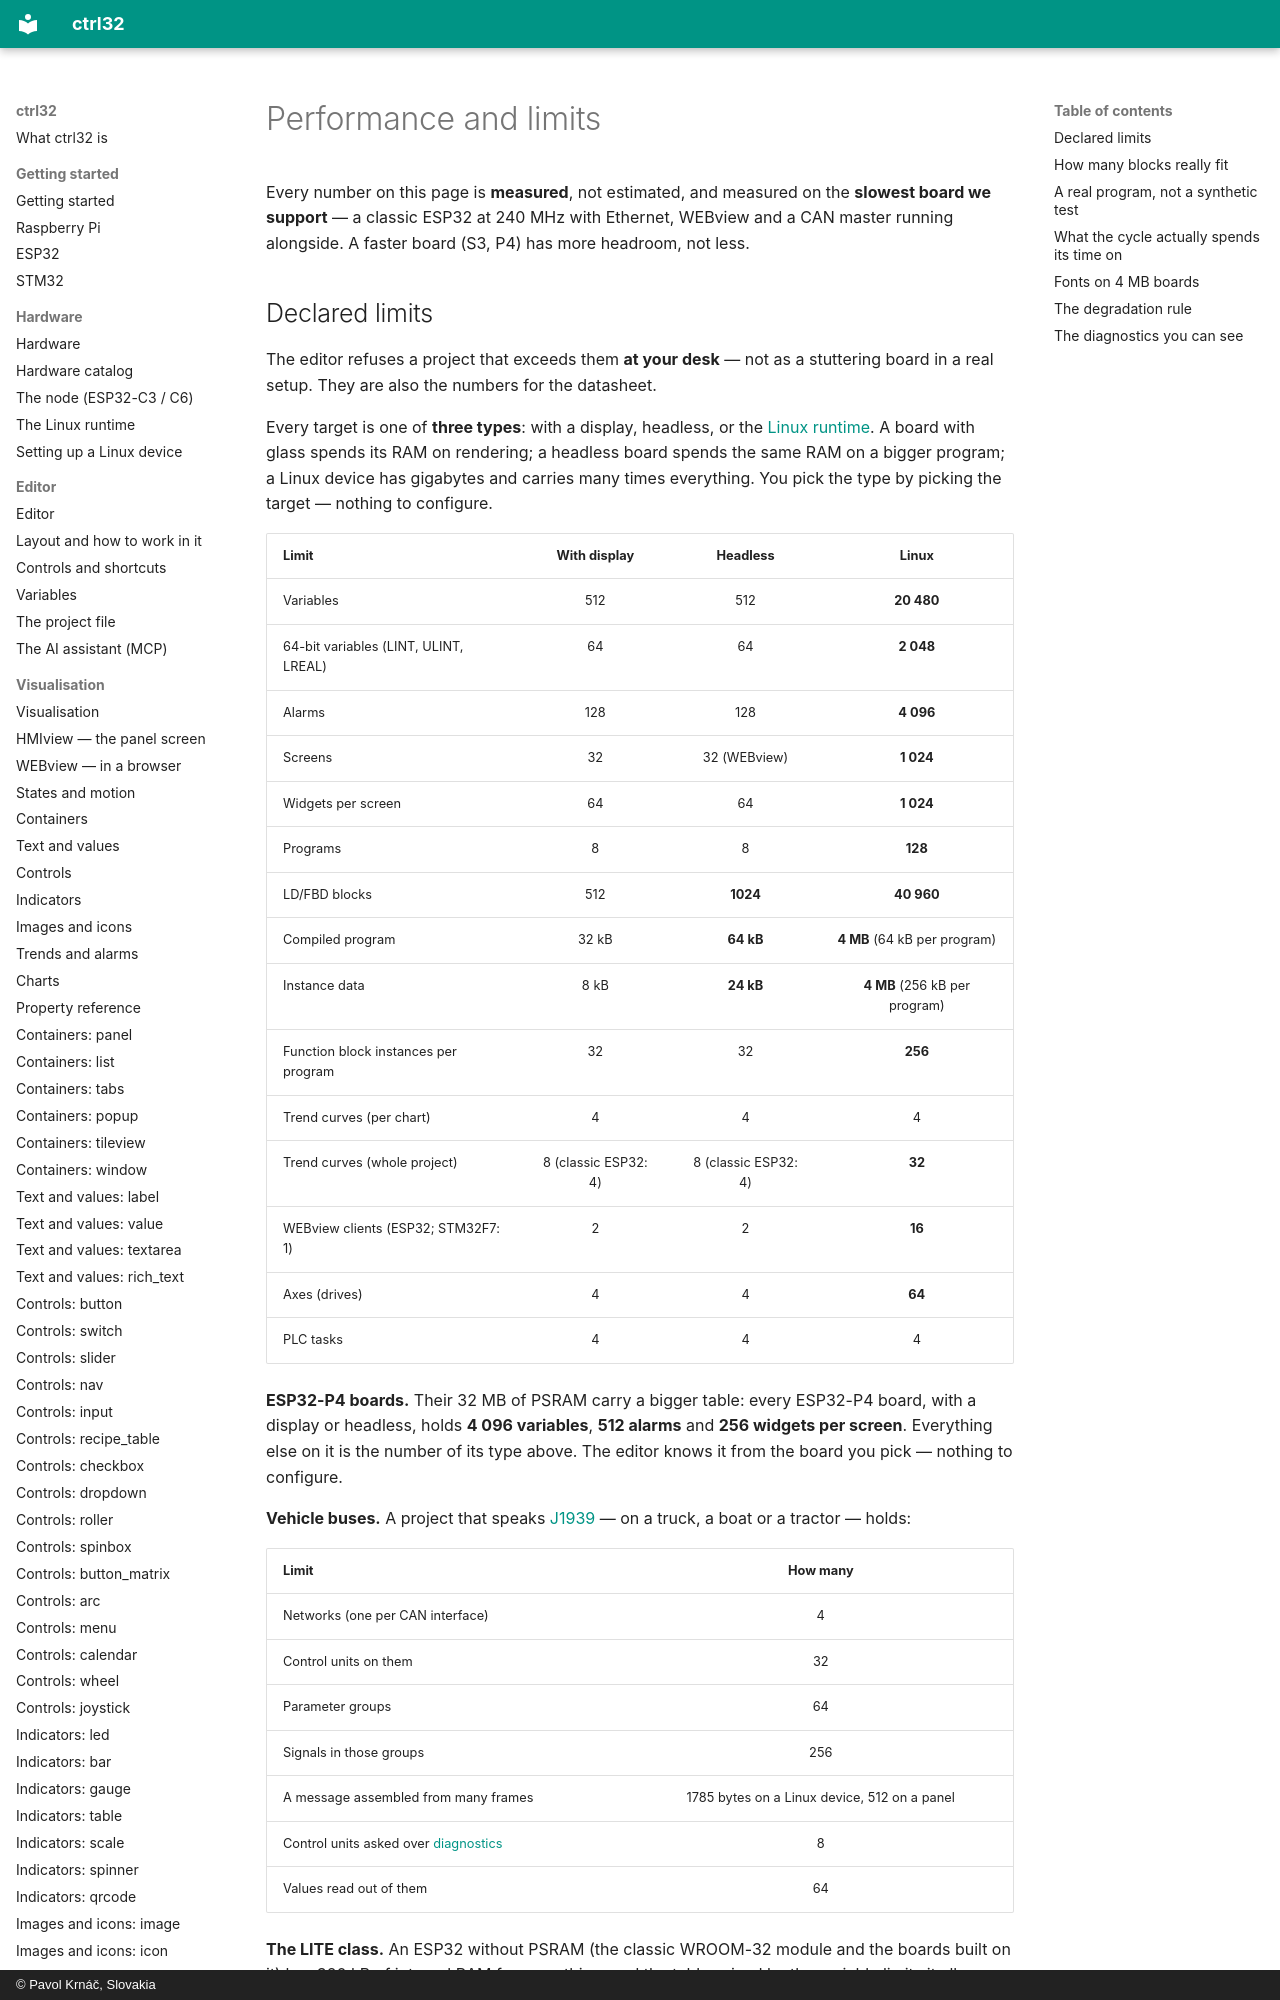

repository: ctrl32/docs · page: limits/index.html · generator: mkdocs · copyright: © Pavol Krnáč, Slovakia

# Performance and limits

Every number on this page is **measured**, not estimated, and measured on
the **slowest board we support** — a classic ESP32 at 240 MHz with Ethernet,
WEBview and a CAN master running alongside. A faster board (S3, P4) has more
headroom, not less.
